Image classification data set "Dataset 2" (fanweiying/Symmetry-recognition on GitHub). Class labels (14): 10-fold symmetry order, 12-fold symmetry order, 14-fold symmetry order, 16-fold symmetry order, 18-fold symmetry order, 20-fold symmetry order, 2-fold symmetry order, 3-fold symmetry order, 4-fold symmetry order, 5-fold symmetry order, 6-fold symmetry order, 7-fold symmetry order, 8-fold symmetry order, 9-fold symmetry order.

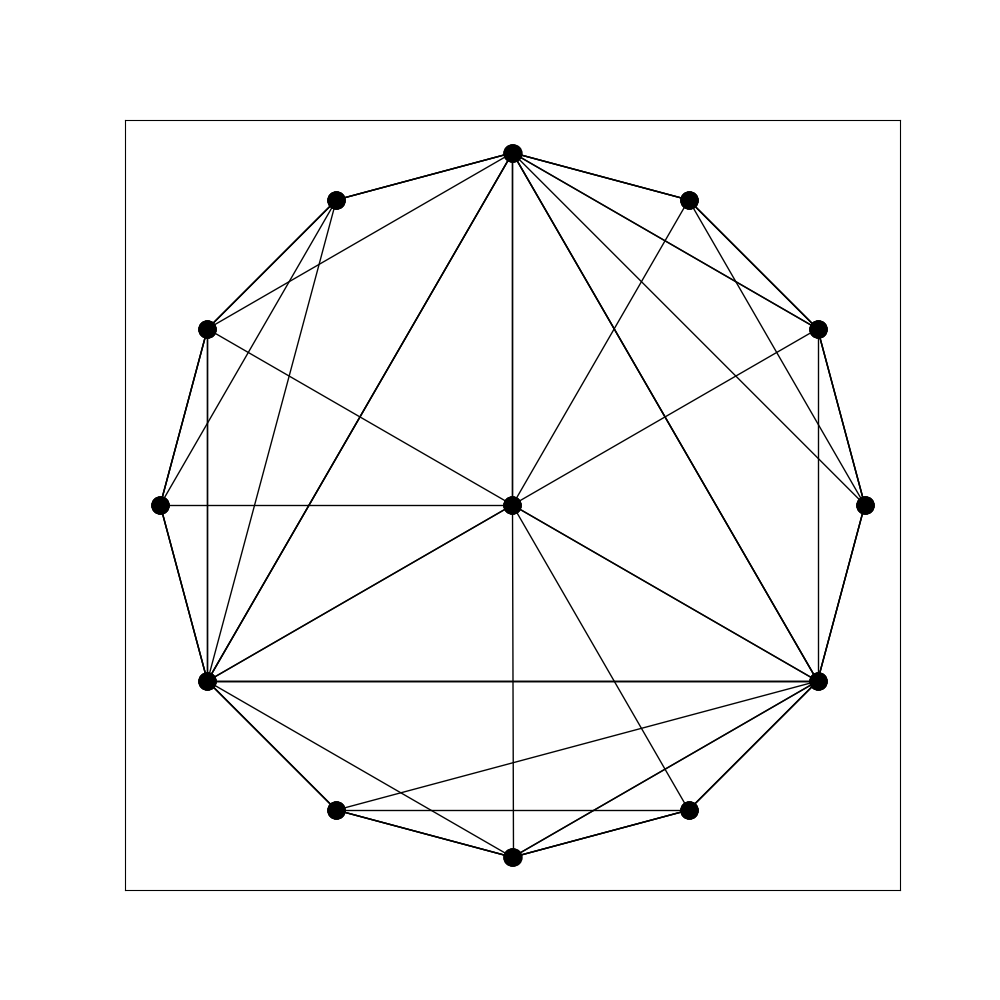
Label: 3-fold symmetry order

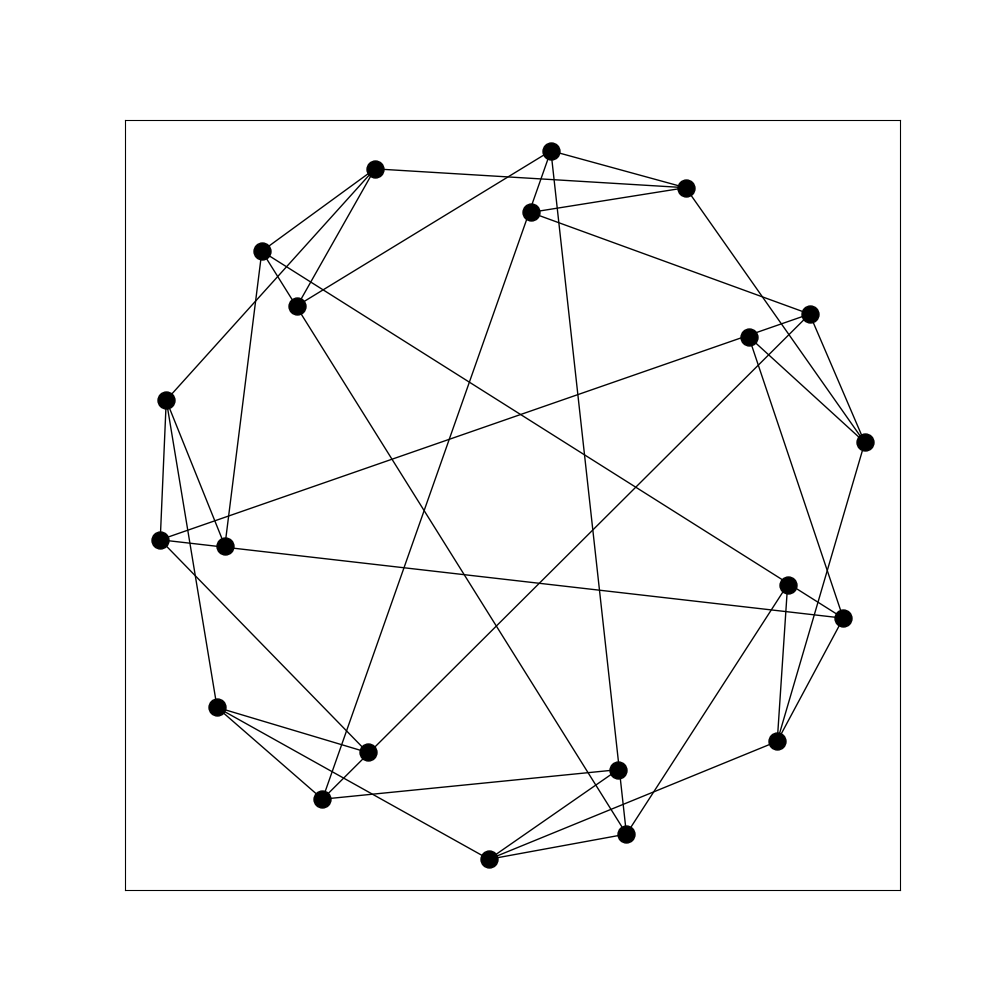
Label: 7-fold symmetry order

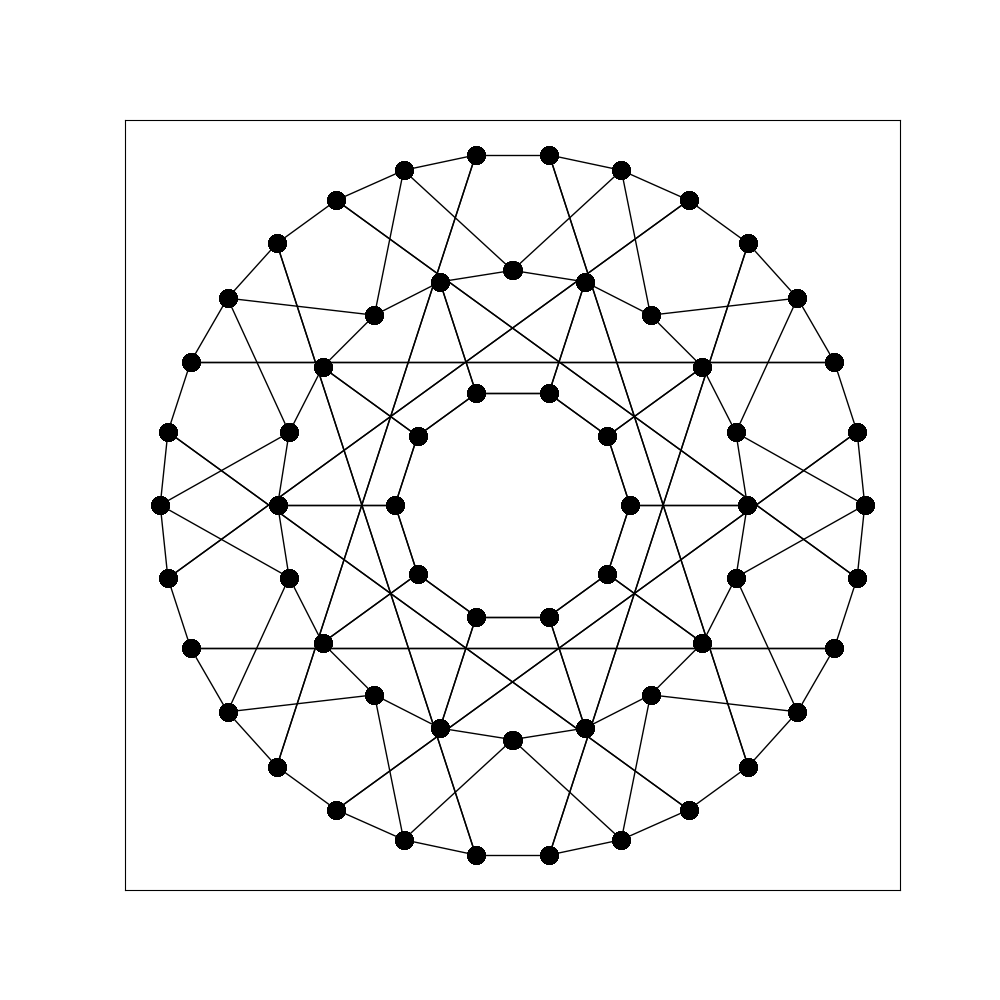
Label: 20-fold symmetry order

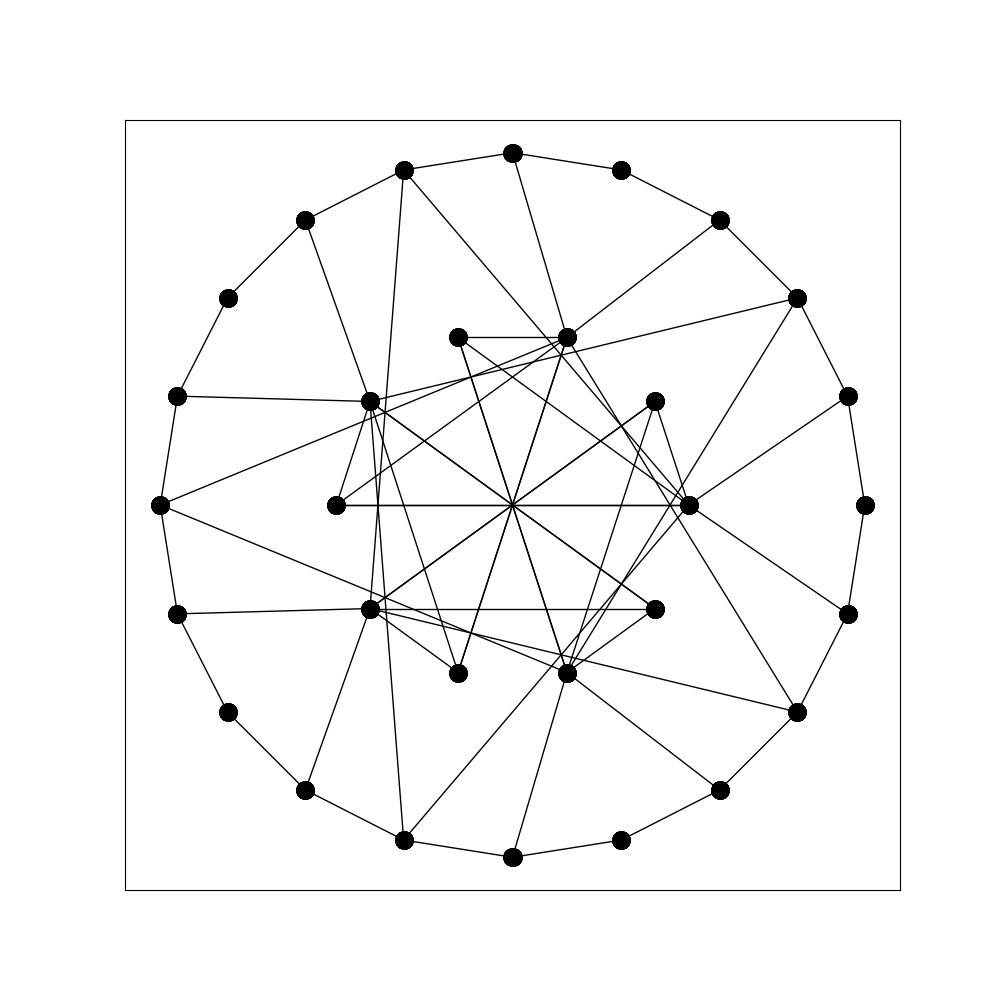
Label: 5-fold symmetry order

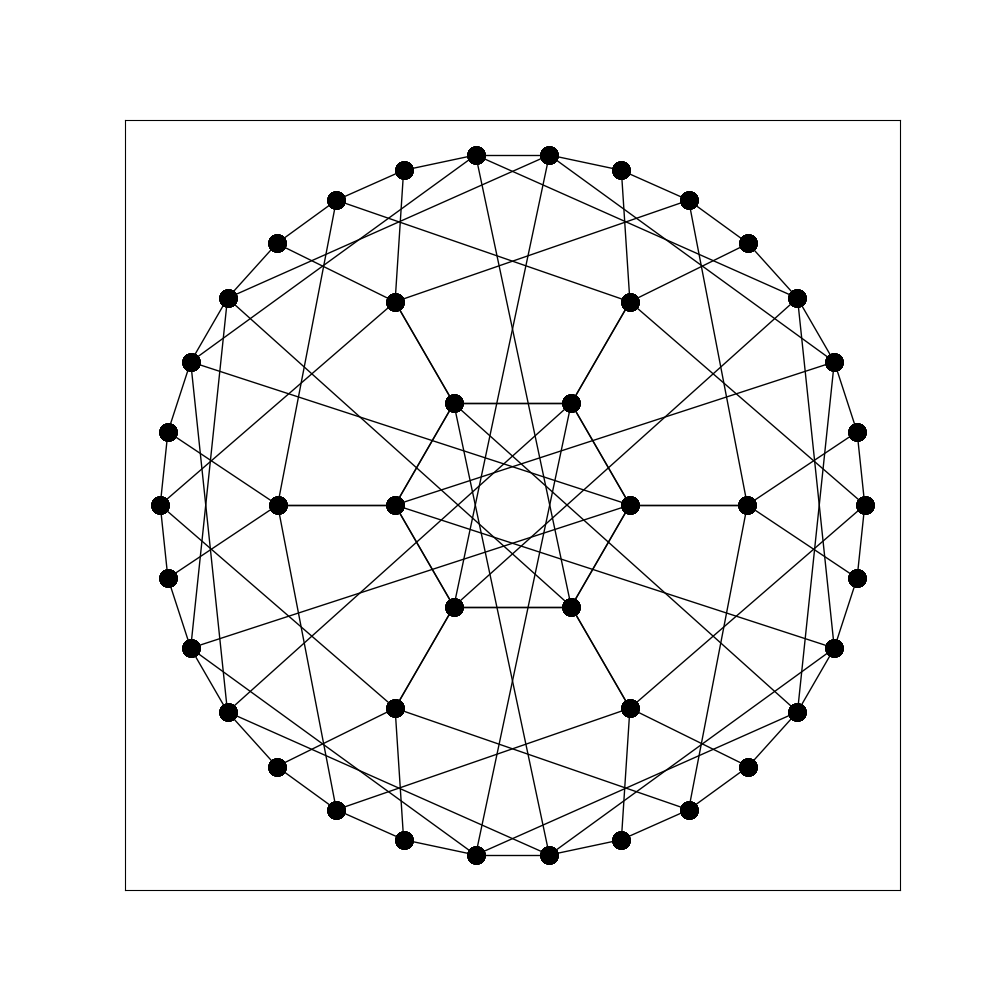
Label: 12-fold symmetry order

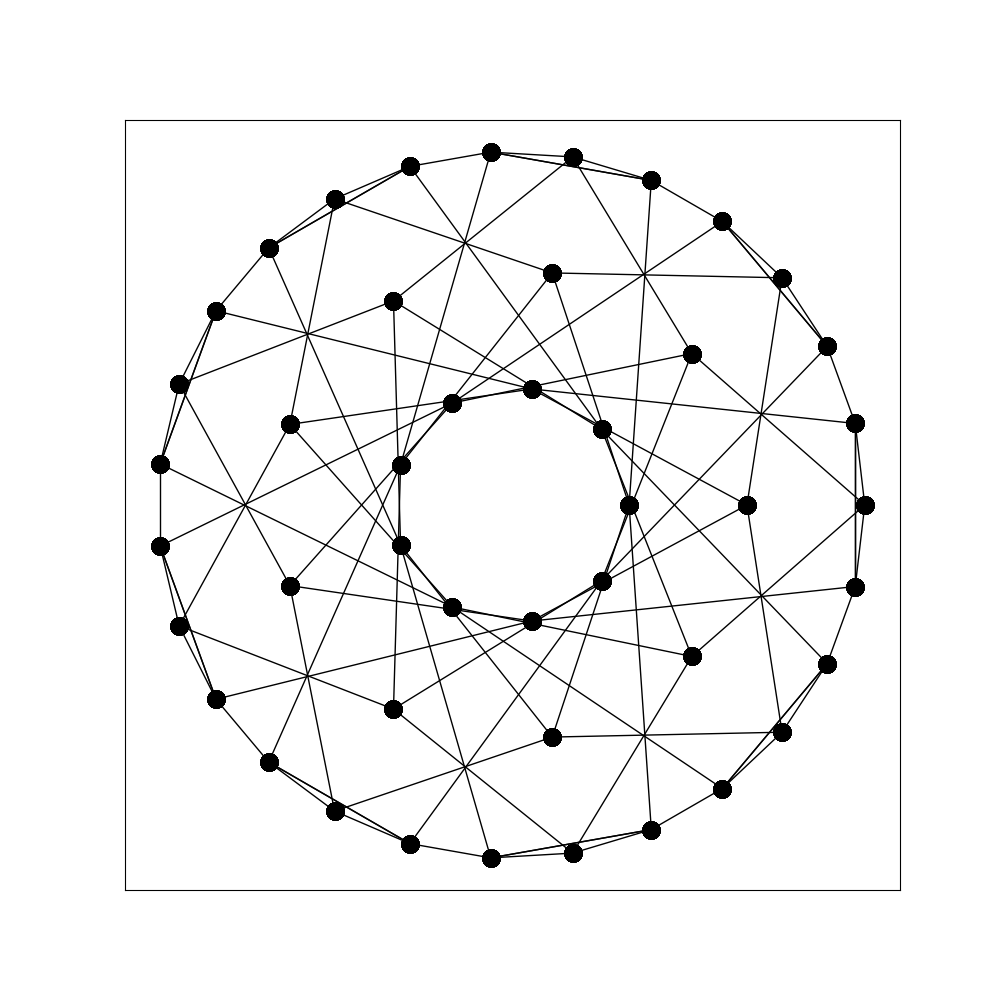
Label: 18-fold symmetry order
